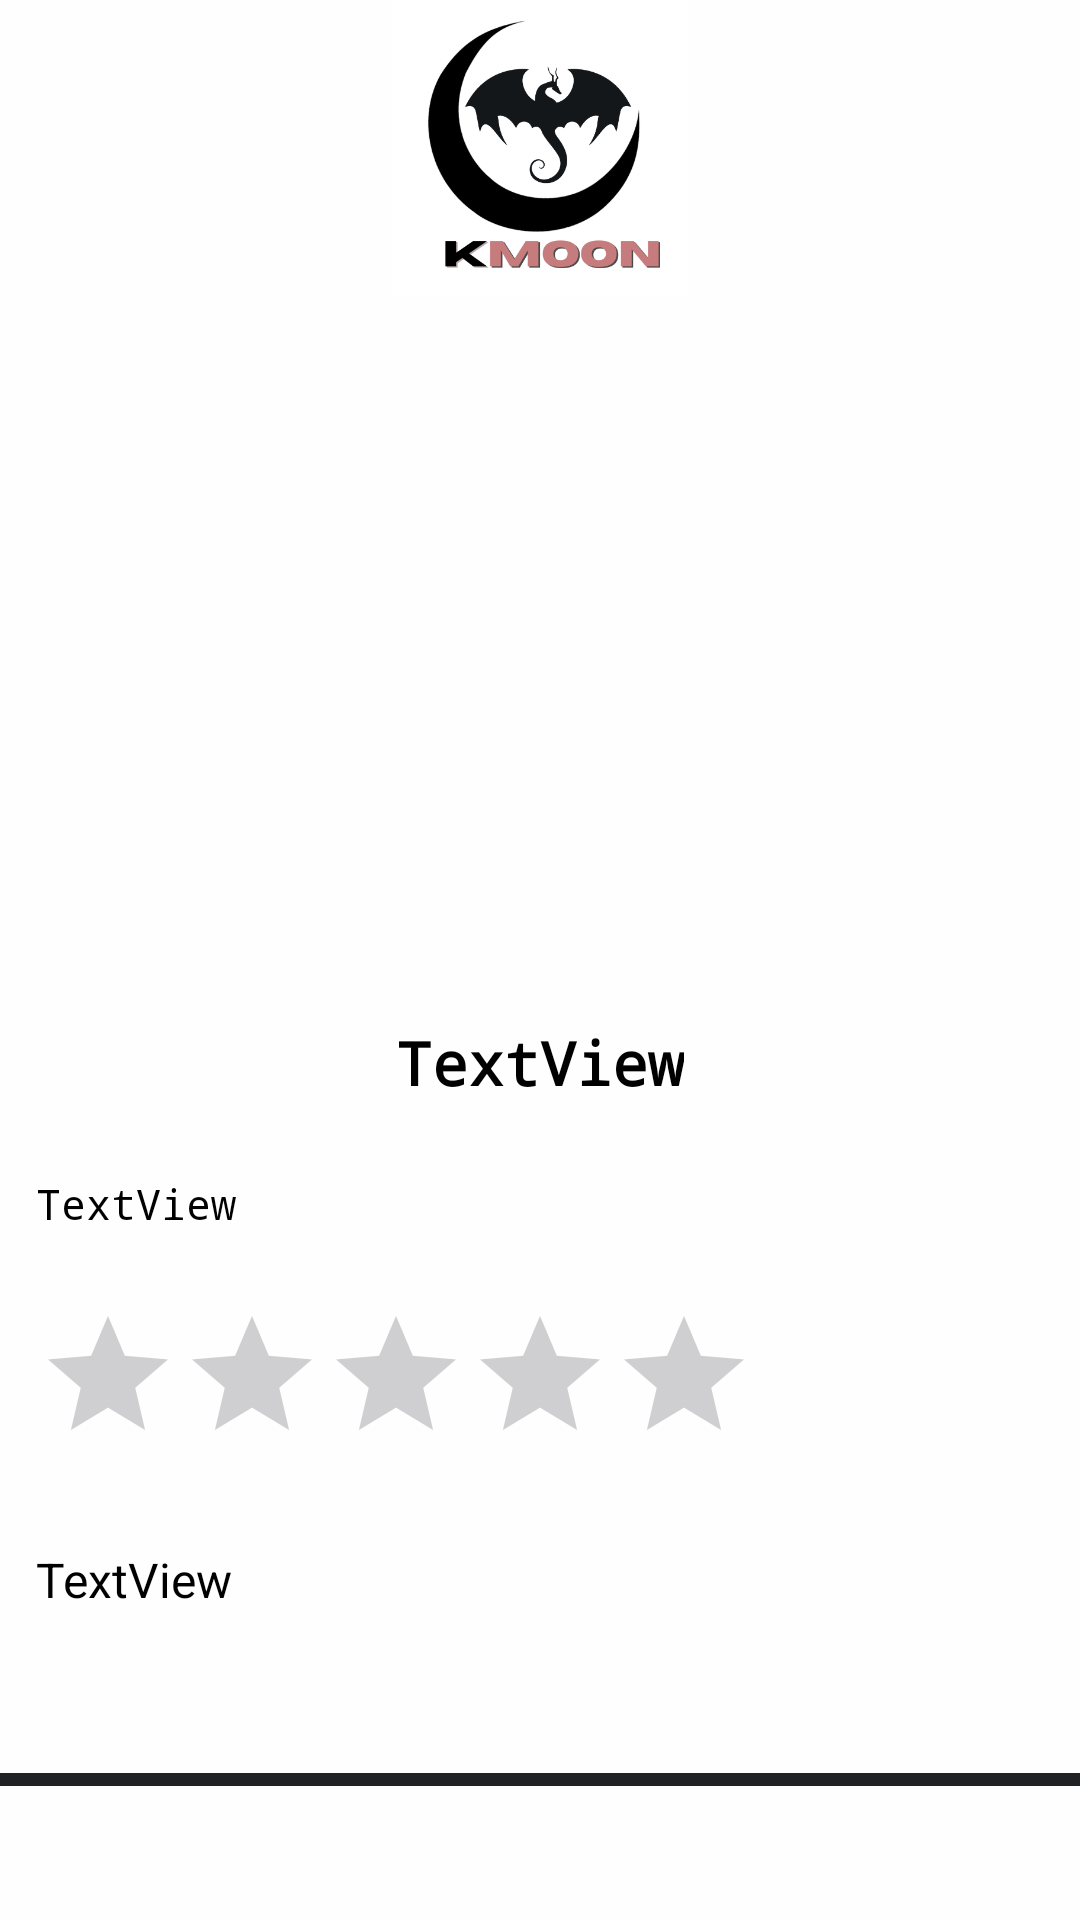

Write the Android layout XML for this screen, with the resource values it uses.
<!-- AndroidManifest.xml: application theme Theme.MundoPop -->
<!-- res/layout/activity_producto.xml -->
<?xml version="1.0" encoding="utf-8"?>
<LinearLayout xmlns:android="http://schemas.android.com/apk/res/android"
    xmlns:app="http://schemas.android.com/apk/res-auto"
    xmlns:tools="http://schemas.android.com/tools"
    android:layout_width="match_parent"
    android:layout_height="match_parent"
    android:orientation="vertical"
    tools:context=".ProductoActivity">

    <LinearLayout
        android:layout_width="match_parent"
        android:layout_height="match_parent"
        android:layout_weight="1"
        android:background="@color/blank"
        android:orientation="vertical">

        <LinearLayout
            android:layout_width="match_parent"
            android:layout_height="match_parent"
            android:layout_weight="5"
            android:orientation="horizontal">

            <ImageView
                android:id="@+id/imageView9"
                android:layout_width="wrap_content"
                android:layout_height="match_parent"
                android:layout_gravity="left"
                android:layout_weight="1"
                app:srcCompat="@drawable/image" />
        </LinearLayout>

        <LinearLayout
            android:layout_width="match_parent"
            android:layout_height="match_parent"
            android:layout_weight="1"
            android:orientation="vertical">

            <ImageView
                android:id="@+id/iv_imagen"
                android:layout_width="match_parent"
                android:layout_height="200dp"
                android:layout_marginTop="30dp" />

            <TextView
                android:id="@+id/tv_titulo"
                android:layout_width="wrap_content"
                android:layout_height="wrap_content"
                android:layout_gravity="center_horizontal"
                android:layout_margin="12dp"
                android:fontFamily="monospace"
                android:text="TextView"
                android:textColor="@color/black"
                android:textSize="20sp"
                android:textStyle="bold" />

            <TextView
                android:id="@+id/tv_precio"
                android:layout_width="wrap_content"
                android:layout_height="wrap_content"
                android:layout_margin="12dp"
                android:fontFamily="monospace"
                android:text="TextView"
                android:textColor="@color/black" />

            <RatingBar
                android:id="@+id/rating"
                android:layout_width="wrap_content"
                android:layout_height="wrap_content"
                android:layout_margin="12dp"
                android:max="5"
                android:progressTint="@color/pink"
                android:rating="0"
                android:scrollbarSize="4dp" />

            <TextView
                android:id="@+id/tv_des"
                android:layout_width="wrap_content"
                android:layout_height="wrap_content"
                android:layout_margin="12dp"
                android:text="TextView"
                android:textColor="@color/black"
                android:textSize="16sp" />
        </LinearLayout>
    </LinearLayout>

    <LinearLayout
        android:layout_width="match_parent"
        android:layout_height="match_parent"
        android:layout_weight="12"
        android:background="@color/blank"
        android:orientation="vertical">

        <LinearLayout
            android:layout_width="match_parent"
            android:layout_height="match_parent"
            android:layout_weight="11"
            android:background="@color/gray"
            android:orientation="vertical"></LinearLayout>

        <LinearLayout
            android:layout_width="match_parent"
            android:layout_height="match_parent"
            android:layout_weight="1"
            android:background="@color/blank"
            android:orientation="horizontal">

            <LinearLayout
                android:layout_width="match_parent"
                android:layout_height="match_parent"
                android:layout_weight="1"
                android:background="@color/blank"
                android:orientation="vertical">

                <ImageView
                    android:id="@+id/iv_tienda"
                    android:layout_width="match_parent"
                    android:layout_height="wrap_content"
                    app:srcCompat="@drawable/imagecarr" />
            </LinearLayout>

            <LinearLayout
                android:layout_width="match_parent"
                android:layout_height="match_parent"
                android:layout_weight="1"
                android:background="@color/blank"
                android:orientation="vertical">

                <ImageView
                    android:id="@+id/iv_profile"
                    android:layout_width="match_parent"
                    android:layout_height="wrap_content"
                    android:onClick="goToProfile"
                    app:srcCompat="@drawable/imageper" />
            </LinearLayout>
        </LinearLayout>
    </LinearLayout>
</LinearLayout>
<!-- resources referenced by this layout -->
<resources>
  <color name="black">#FF000000</color>
  <color name="blank">#FEFEFE</color>
  <color name="gray">#212224</color>
  <color name="pink">#c57b7b</color>
  <!-- drawable image: png bitmap (drawable, 46885 bytes) -->
  <style name="Theme.MundoPop" parent="Base.Theme.MundoPop" />
  <style name="Base.Theme.MundoPop" parent="Theme.Material3.DayNight.NoActionBar">
          
          
      </style>
</resources>
